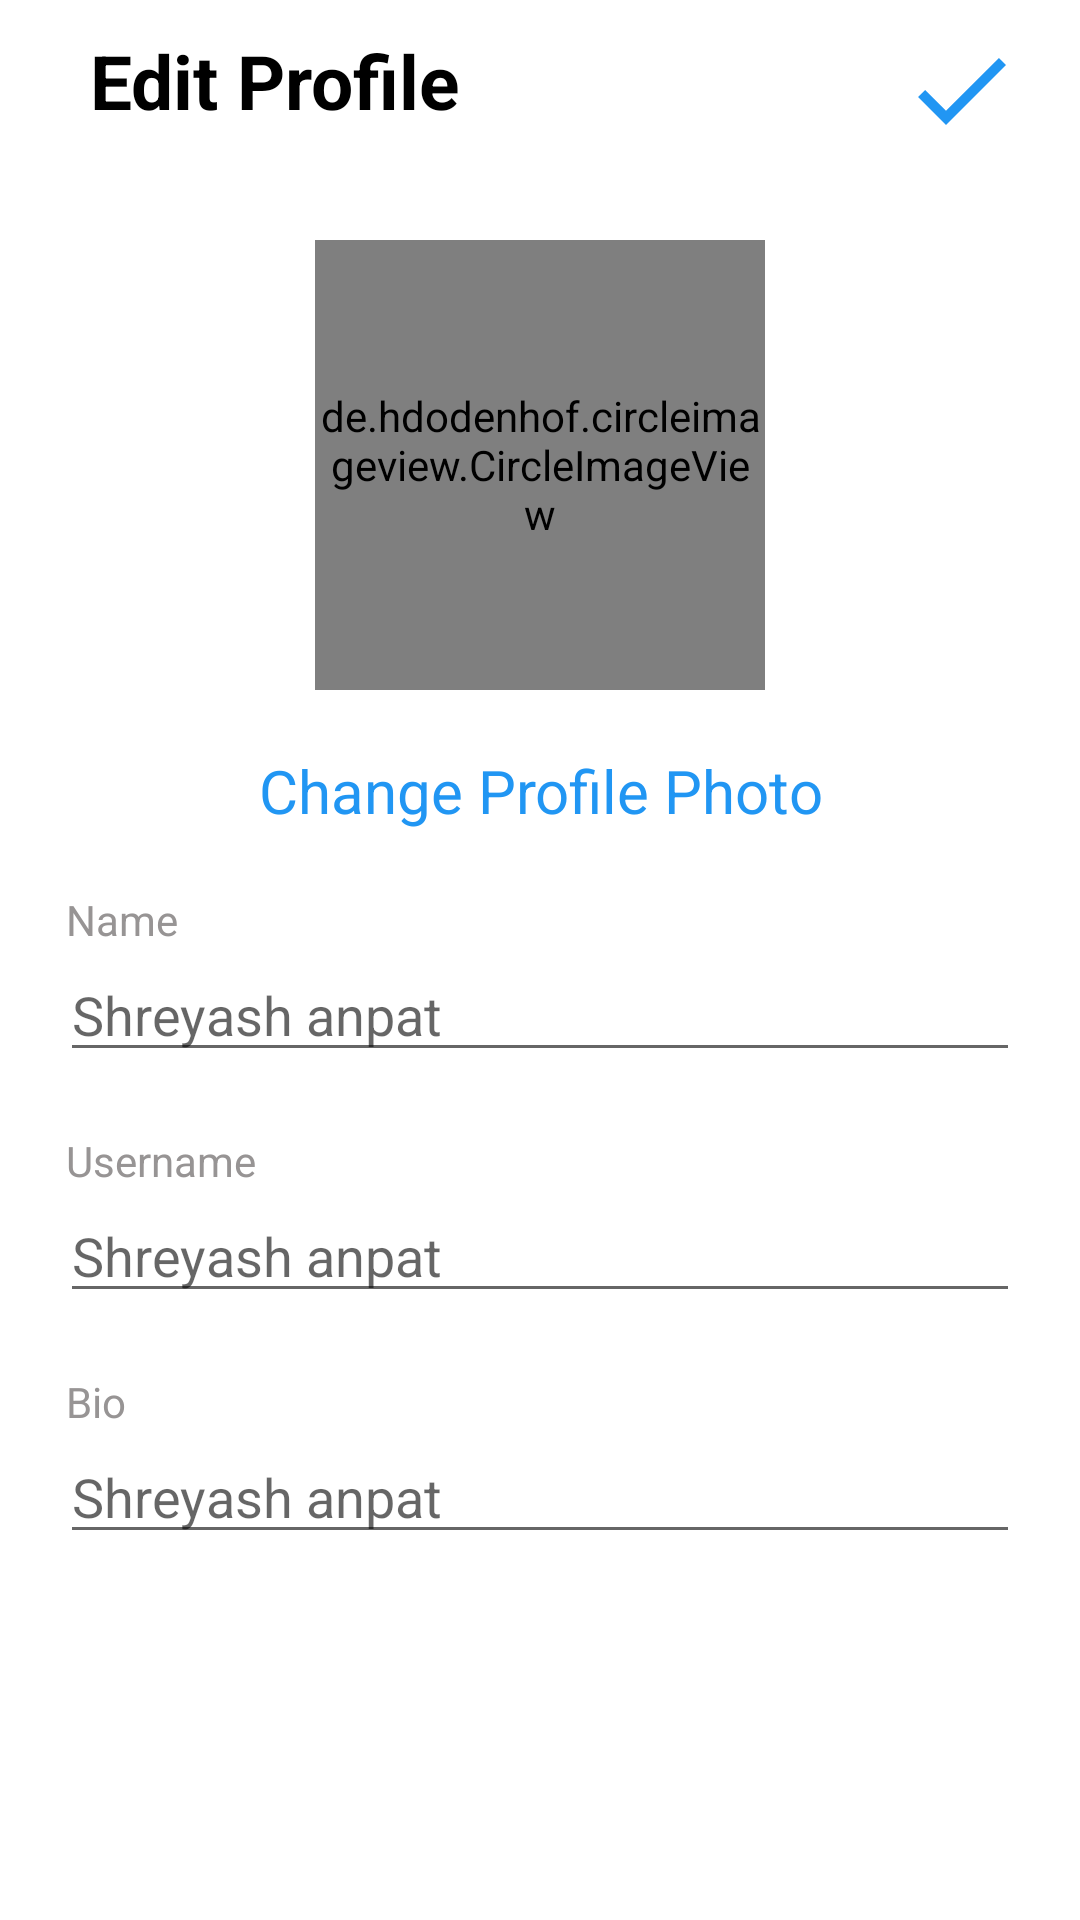

Reconstruct the res/layout file that produces this screen, plus the resources it refers to.
<!-- AndroidManifest.xml: application theme Theme.Instagram -->
<!-- res/layout/fragment_edite_profile.xml -->
<?xml version="1.0" encoding="utf-8"?>
<LinearLayout xmlns:android="http://schemas.android.com/apk/res/android"
    xmlns:app="http://schemas.android.com/apk/res-auto"
    xmlns:tools="http://schemas.android.com/tools"
    android:layout_width="match_parent"
    android:layout_height="match_parent"
    android:layout_marginBottom="52dp"
    tools:context=".Edite_Profile"
    android:orientation="vertical">


    <LinearLayout
        android:layout_width="match_parent"
        android:layout_height="wrap_content"
        android:orientation="horizontal"
        android:layout_margin="10dp">
        <TextView
            android:layout_width="match_parent"
            android:layout_height="wrap_content"
            android:text="Edit Profile"
            android:textSize="25dp"
            android:textStyle="bold"
            android:layout_marginLeft="20dp"
            android:layout_marginRight="70dp"
            android:textColor="@color/black"/>
        <ImageView
            android:layout_marginLeft="-50dp"
            android:layout_width="40dp"
            android:layout_height="40dp"
            android:src="@drawable/ic_baseline_check_24"
            android:id="@+id/update"
            />
    </LinearLayout>

    <LinearLayout
        android:layout_width="match_parent"
        android:layout_height="wrap_content"
        android:orientation="vertical"
        android:padding="20dp"
        android:layout_marginTop="0dp">
        <de.hdodenhof.circleimageview.CircleImageView
            android:id="@+id/image"
            android:layout_width="150dp"
            android:layout_height="150dp"
            android:layout_gravity="center"
            android:src="@drawable/profile"/>
        <TextView
            android:id="@+id/changeProfile"
            android:layout_width="match_parent"
            android:layout_height="wrap_content"
            android:text="Change Profile Photo"
            android:textColor="#2196F3"
            android:gravity="center"
            android:textSize="20dp"
            android:layout_margin="20dp"/>
        <TextView
            android:layout_marginLeft="2dp"
            android:layout_width="wrap_content"
            android:layout_height="wrap_content"
            android:text="Name"
            android:textColor="#979494"/>
        <EditText
            android:id="@+id/name"
            android:layout_width="match_parent"
            android:layout_height="wrap_content"
            android:hint="Shreyash anpat"/>

        <TextView
            android:layout_marginLeft="2dp"
            android:layout_width="wrap_content"
            android:layout_height="wrap_content"
            android:text="Username"
            android:layout_marginTop="20dp"
            android:textColor="#979494"/>
        <EditText
            android:id="@+id/Username"
            android:layout_width="match_parent"
            android:layout_height="wrap_content"
            android:hint="Shreyash anpat"/>

        <TextView
            android:layout_marginLeft="2dp"
            android:layout_width="wrap_content"
            android:layout_height="wrap_content"
            android:text="Bio"
            android:layout_marginTop="20dp"
            android:textColor="#979494"/>
        <EditText
            android:id="@+id/bio"
            android:layout_width="match_parent"
            android:layout_height="wrap_content"
            android:hint="Shreyash anpat"/>


    </LinearLayout>



</LinearLayout>
<!-- resources referenced by this layout -->
<resources>
  <!-- drawable ic_baseline_check_24 (drawable) -->
  <vector xmlns:android="http://schemas.android.com/apk/res/android"
      android:width="24dp"
      android:height="24dp"
      android:viewportWidth="24"
      android:viewportHeight="24"
   >
    <path
        android:fillColor="#2196F3"
        android:pathData="M9,16.17L4.83,12l-1.42,1.41L9,19 21,7l-1.41,-1.41z"/>
  </vector>
  <style name="Theme.Instagram" parent="Theme.MaterialComponents.DayNight.NoActionBar">
          
          <item name="colorPrimary">@color/black</item>
          <item name="colorPrimaryVariant">@color/black</item>
          <item name="colorOnPrimary">@color/black</item>
          
          <item name="colorSecondary">@color/purple_700</item>
          <item name="colorSecondaryVariant">@color/purple_700</item>
          <item name="colorOnSecondary">@color/black</item>
          
          <item name="android:statusBarColor" tools:targetApi="l">?attr/colorPrimaryVariant</item>
          
      </style>
  <!-- not gathered from this repository: default colours our renderer supplied (Android Studio template values) -->
  <color name="purple_700">#FF3700B3</color>
  <color name="black">#FF000000</color>
</resources>
